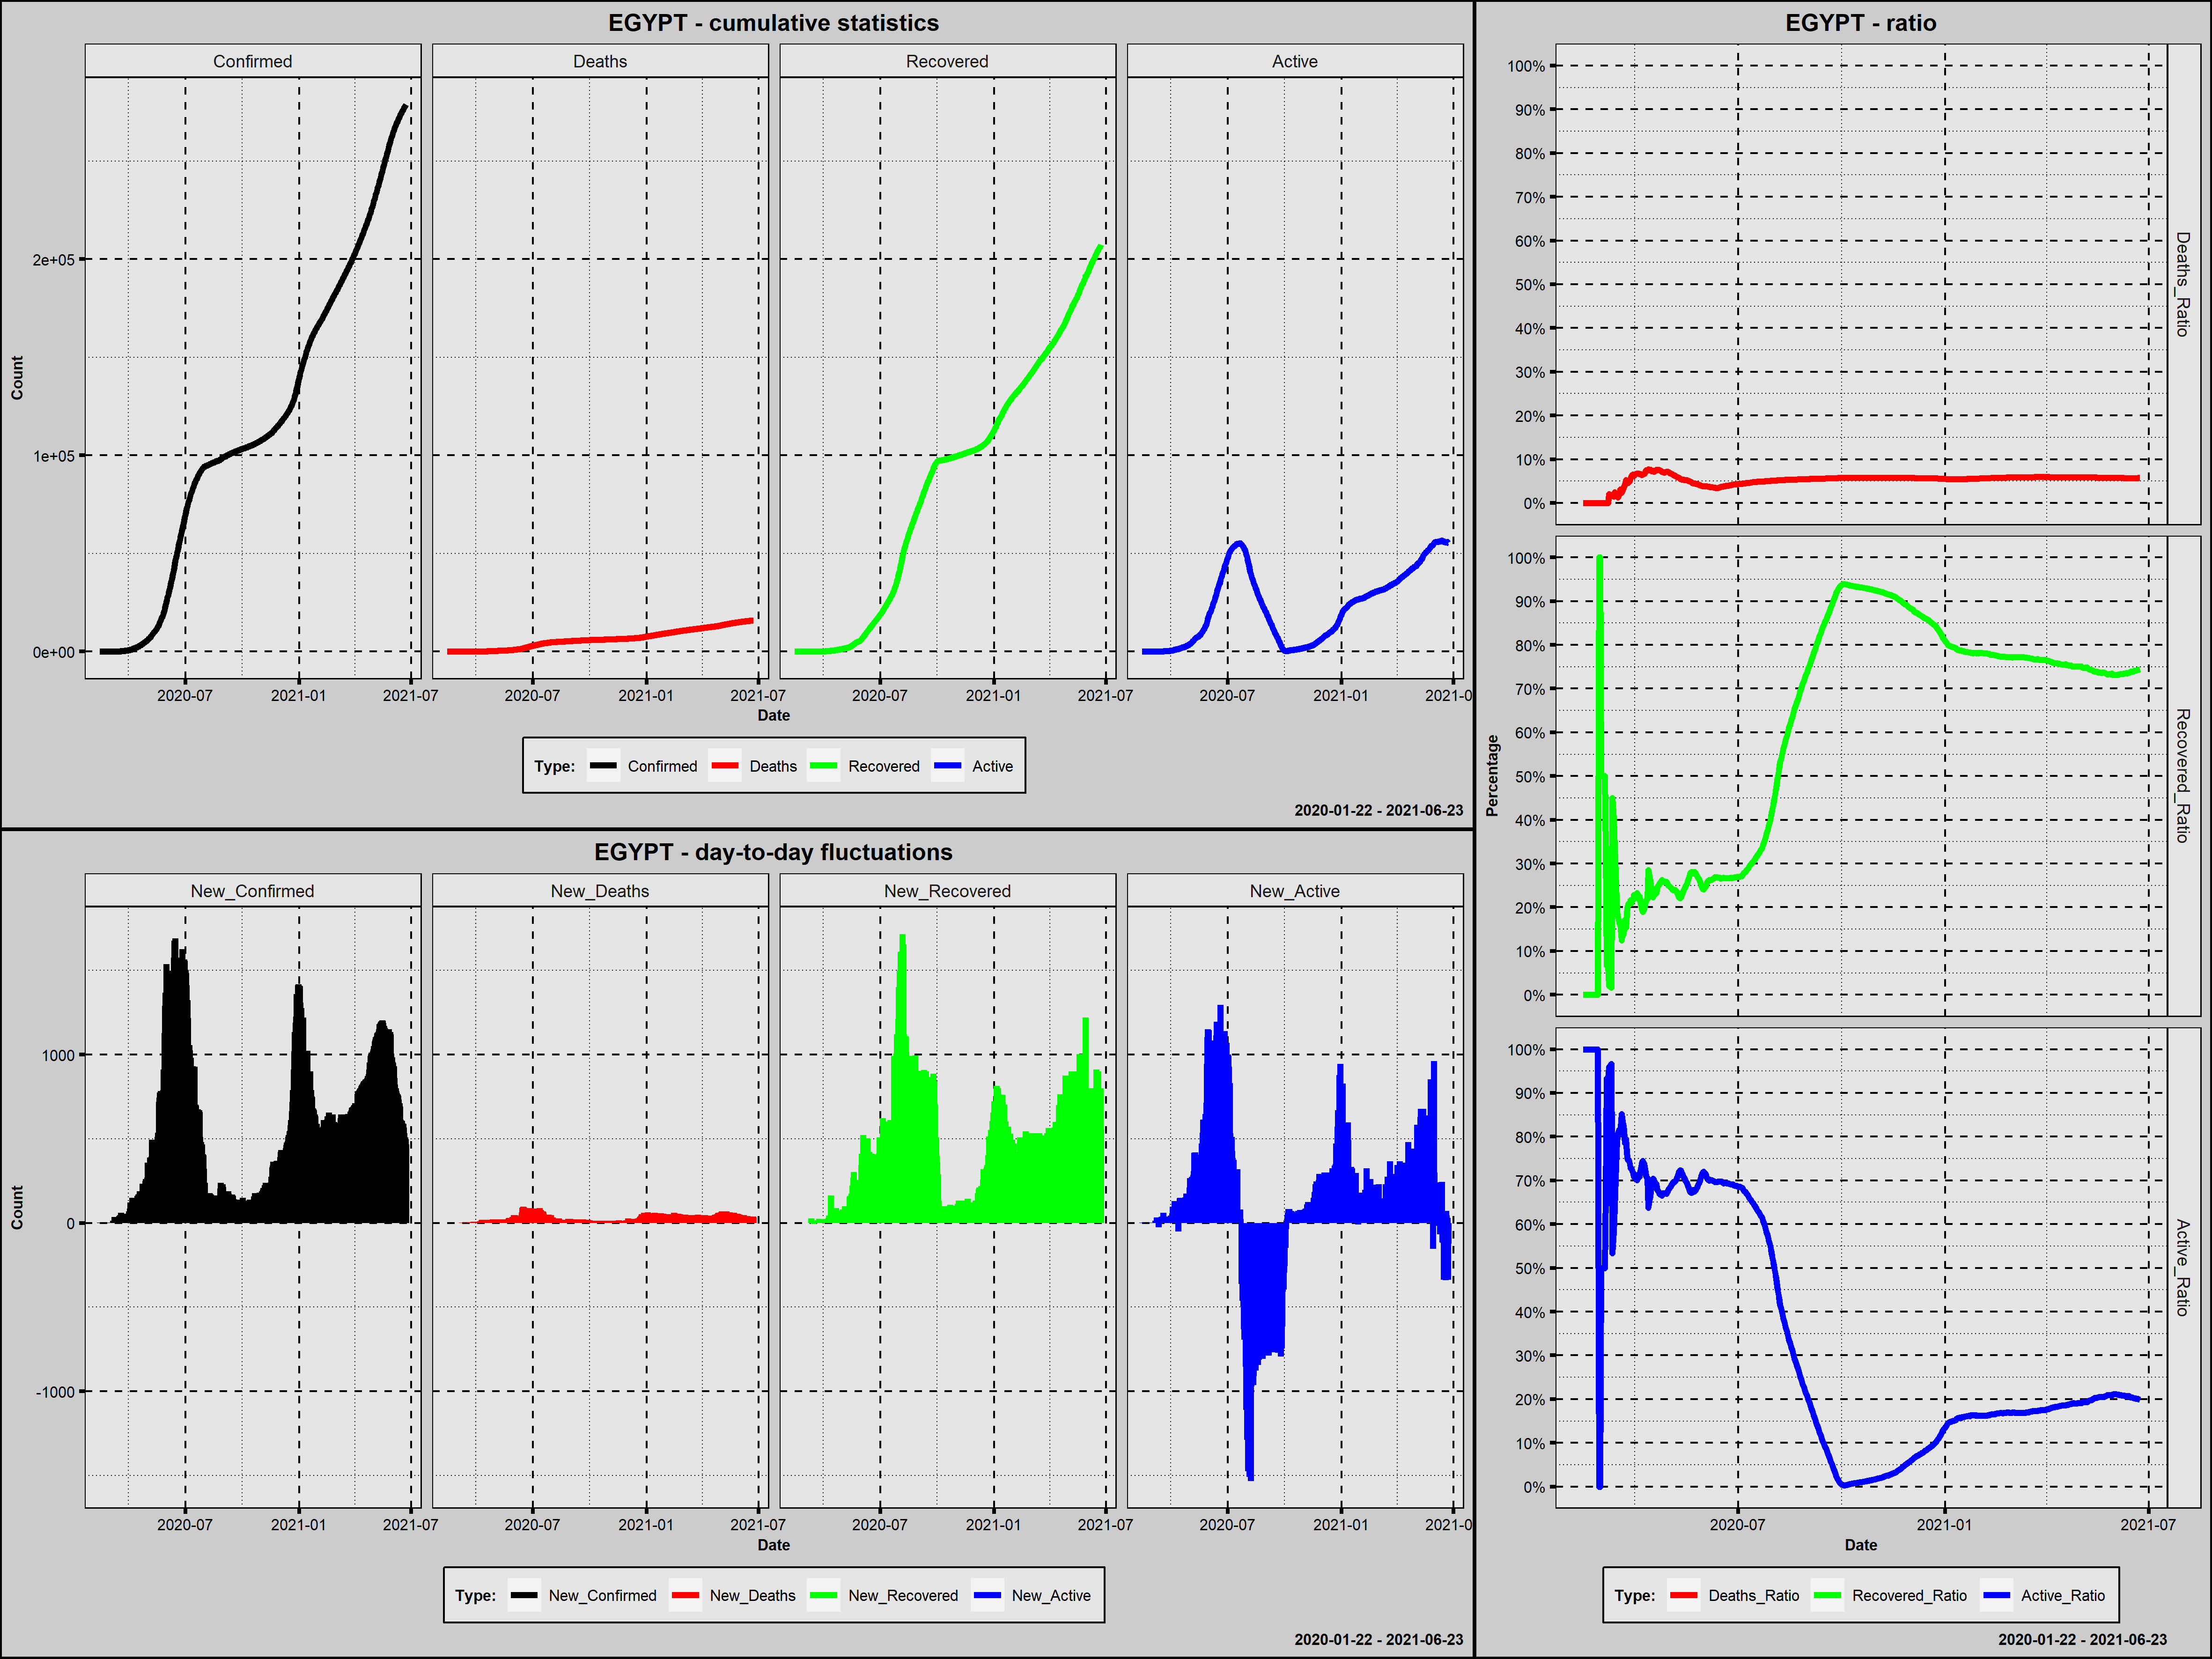

Data behind this chart, as committed beside it:
Country; Date; Confirmed; New_Confirmed; Deaths; New_Deaths; Recovered; New_Recovered; Active; New_Active; Year; Month; Day; Week_Day; Deaths_Ratio; Recovered_Ratio; Active_Ratio; 1_Confirmed; 100_Confirmed; New_Confirmed_Rank; New_Deaths_Rank; New_Recovered_Rank; New_Active_Rank
Egypt; 2020-02-14; 1; 1; 0; 0; 0; 0; 1; 1; 2020; luty; 14; piątek; 0,0000; 0,0000; 1,0000; 1; 0; 474,0; 481,0; 478,0; 388,5
Egypt; 2020-02-15; 1; 0; 0; 0; 0; 0; 1; 0; 2020; luty; 15; sobota; 0,0000; 0,0000; 1,0000; 2; 0; 486,5; 481,0; 478,0; 399,5
Egypt; 2020-02-16; 1; 0; 0; 0; 0; 0; 1; 0; 2020; luty; 16; niedziela; 0,0000; 0,0000; 1,0000; 3; 0; 486,5; 481,0; 478,0; 399,5
Egypt; 2020-02-17; 1; 0; 0; 0; 0; 0; 1; 0; 2020; luty; 17; poniedziałek; 0,0000; 0,0000; 1,0000; 4; 0; 486,5; 481,0; 478,0; 399,5
Egypt; 2020-02-18; 1; 0; 0; 0; 0; 0; 1; 0; 2020; luty; 18; wtorek; 0,0000; 0,0000; 1,0000; 5; 0; 486,5; 481,0; 478,0; 399,5
Egypt; 2020-02-19; 1; 0; 0; 0; 0; 0; 1; 0; 2020; luty; 19; środa; 0,0000; 0,0000; 1,0000; 6; 0; 486,5; 481,0; 478,0; 399,5
Egypt; 2020-02-20; 1; 0; 0; 0; 0; 0; 1; 0; 2020; luty; 20; czwartek; 0,0000; 0,0000; 1,0000; 7; 0; 486,5; 481,0; 478,0; 399,5
Egypt; 2020-02-21; 1; 0; 0; 0; 0; 0; 1; 0; 2020; luty; 21; piątek; 0,0000; 0,0000; 1,0000; 8; 0; 486,5; 481,0; 478,0; 399,5
Egypt; 2020-02-22; 1; 0; 0; 0; 0; 0; 1; 0; 2020; luty; 22; sobota; 0,0000; 0,0000; 1,0000; 9; 0; 486,5; 481,0; 478,0; 399,5
Egypt; 2020-02-23; 1; 0; 0; 0; 0; 0; 1; 0; 2020; luty; 23; niedziela; 0,0000; 0,0000; 1,0000; 10; 0; 486,5; 481,0; 478,0; 399,5
Egypt; 2020-02-24; 1; 0; 0; 0; 0; 0; 1; 0; 2020; luty; 24; poniedziałek; 0,0000; 0,0000; 1,0000; 11; 0; 486,5; 481,0; 478,0; 399,5
Egypt; 2020-02-25; 1; 0; 0; 0; 0; 0; 1; 0; 2020; luty; 25; wtorek; 0,0000; 0,0000; 1,0000; 12; 0; 486,5; 481,0; 478,0; 399,5
Egypt; 2020-02-26; 1; 0; 0; 0; 0; 0; 1; 0; 2020; luty; 26; środa; 0,0000; 0,0000; 1,0000; 13; 0; 486,5; 481,0; 478,0; 399,5
Egypt; 2020-02-27; 1; 0; 0; 0; 0; 0; 1; 0; 2020; luty; 27; czwartek; 0,0000; 0,0000; 1,0000; 14; 0; 486,5; 481,0; 478,0; 399,5
Egypt; 2020-02-28; 1; 0; 0; 0; 1; 1; 0; -1; 2020; luty; 28; piątek; 0,0000; 1,0000; 0,0000; 15; 0; 486,5; 481,0; 460,0; 409,0
Egypt; 2020-02-29; 1; 0; 0; 0; 1; 0; 0; 0; 2020; luty; 29; sobota; 0,0000; 1,0000; 0,0000; 16; 0; 486,5; 481,0; 478,0; 399,5
Egypt; 2020-03-01; 2; 1; 0; 0; 1; 0; 1; 1; 2020; marzec; 1; niedziela; 0,0000; 0,5000; 0,5000; 17; 0; 474,0; 481,0; 478,0; 388,5
Egypt; 2020-03-02; 2; 0; 0; 0; 1; 0; 1; 0; 2020; marzec; 2; poniedziałek; 0,0000; 0,5000; 0,5000; 18; 0; 486,5; 481,0; 478,0; 399,5
Egypt; 2020-03-03; 2; 0; 0; 0; 1; 0; 1; 0; 2020; marzec; 3; wtorek; 0,0000; 0,5000; 0,5000; 19; 0; 486,5; 481,0; 478,0; 399,5
Egypt; 2020-03-04; 2; 0; 0; 0; 1; 0; 1; 0; 2020; marzec; 4; środa; 0,0000; 0,5000; 0,5000; 20; 0; 486,5; 481,0; 478,0; 399,5
Egypt; 2020-03-05; 3; 1; 0; 0; 1; 0; 2; 1; 2020; marzec; 5; czwartek; 0,0000; 0,3333; 0,6667; 21; 0; 474,0; 481,0; 478,0; 388,5
Egypt; 2020-03-06; 15; 12; 0; 0; 1; 0; 14; 12; 2020; marzec; 6; piątek; 0,0000; 0,0667; 0,9333; 22; 0; 467,0; 481,0; 478,0; 376,5
Egypt; 2020-03-07; 15; 0; 0; 0; 1; 0; 14; 0; 2020; marzec; 7; sobota; 0,0000; 0,0667; 0,9333; 23; 0; 486,5; 481,0; 478,0; 399,5
Egypt; 2020-03-08; 49; 34; 1; 1; 1; 0; 47; 33; 2020; marzec; 8; niedziela; 0,0204; 0,0204; 0,9592; 24; 0; 461,0; 463,0; 478,0; 355,0
Egypt; 2020-03-09; 55; 6; 1; 0; 1; 0; 53; 6; 2020; marzec; 9; poniedziałek; 0,0182; 0,0182; 0,9636; 25; 0; 470,0; 481,0; 478,0; 383,5
Egypt; 2020-03-10; 59; 4; 1; 0; 1; 0; 57; 4; 2020; marzec; 10; wtorek; 0,0169; 0,0169; 0,9661; 26; 0; 471,0; 481,0; 478,0; 386,0
Egypt; 2020-03-11; 60; 1; 1; 0; 27; 26; 32; -25; 2020; marzec; 11; środa; 0,0167; 0,4500; 0,5333; 27; 0; 474,0; 481,0; 438,0; 413,0
Egypt; 2020-03-12; 67; 7; 1; 0; 27; 0; 39; 7; 2020; marzec; 12; czwartek; 0,0149; 0,4030; 0,5821; 28; 0; 469,0; 481,0; 478,0; 381,5
Egypt; 2020-03-13; 80; 13; 2; 1; 27; 0; 51; 12; 2020; marzec; 13; piątek; 0,0250; 0,3375; 0,6375; 29; 0; 466,0; 463,0; 478,0; 376,5
Egypt; 2020-03-14; 109; 29; 2; 0; 27; 0; 80; 29; 2020; marzec; 14; sobota; 0,0183; 0,2477; 0,7339; 30; 1; 464,5; 481,0; 478,0; 361,0
Egypt; 2020-03-15; 110; 1; 2; 0; 21; -6; 87; 7; 2020; marzec; 15; niedziela; 0,0182; 0,1909; 0,7909; 31; 2; 474,0; 481,0; 496,0; 381,5
Egypt; 2020-03-16; 150; 40; 2; 0; 27; 6; 121; 34; 2020; marzec; 16; poniedziałek; 0,0133; 0,1800; 0,8067; 32; 3; 456,5; 481,0; 455,5; 352,0
Egypt; 2020-03-17; 196; 46; 4; 2; 32; 5; 160; 39; 2020; marzec; 17; wtorek; 0,0204; 0,1633; 0,8163; 33; 4; 454,0; 458,5; 457,5; 348,0
Egypt; 2020-03-18; 196; 0; 6; 2; 32; 0; 158; -2; 2020; marzec; 18; środa; 0,0306; 0,1633; 0,8061; 34; 5; 486,5; 458,5; 478,0; 410,0
Egypt; 2020-03-19; 256; 60; 6; 0; 32; 0; 218; 60; 2020; marzec; 19; czwartek; 0,0234; 0,1250; 0,8516; 35; 6; 450,0; 481,0; 478,0; 320,5
Egypt; 2020-03-20; 285; 29; 8; 2; 39; 7; 238; 20; 2020; marzec; 20; piątek; 0,0281; 0,1368; 0,8351; 36; 7; 464,5; 458,5; 452,5; 371,0
Egypt; 2020-03-21; 294; 9; 10; 2; 41; 2; 243; 5; 2020; marzec; 21; sobota; 0,0340; 0,1395; 0,8265; 37; 8; 468,0; 458,5; 459,0; 385,0
Egypt; 2020-03-22; 327; 33; 14; 4; 56; 15; 257; 14; 2020; marzec; 22; niedziela; 0,0428; 0,1713; 0,7859; 38; 9; 462,5; 454,5; 446,0; 375,0
Egypt; 2020-03-23; 366; 39; 19; 5; 56; 0; 291; 34; 2020; marzec; 23; poniedziałek; 0,0519; 0,1530; 0,7951; 39; 10; 458,5; 451,0; 478,0; 352,0
Egypt; 2020-03-24; 402; 36; 20; 1; 80; 24; 302; 11; 2020; marzec; 24; wtorek; 0,0498; 0,1990; 0,7512; 40; 11; 460,0; 463,0; 440,0; 378,0
Egypt; 2020-03-25; 456; 54; 21; 1; 95; 15; 340; 38; 2020; marzec; 25; środa; 0,0461; 0,2083; 0,7456; 41; 12; 451,5; 463,0; 446,0; 349,0
Egypt; 2020-03-26; 495; 39; 24; 3; 102; 7; 369; 29; 2020; marzec; 26; czwartek; 0,0485; 0,2061; 0,7455; 42; 13; 458,5; 456,0; 452,5; 361,0
Egypt; 2020-03-27; 536; 41; 30; 6; 116; 14; 390; 21; 2020; marzec; 27; piątek; 0,0560; 0,2164; 0,7276; 43; 14; 455,0; 446,0; 448,0; 370,0
Egypt; 2020-03-28; 576; 40; 36; 6; 121; 5; 419; 29; 2020; marzec; 28; sobota; 0,0625; 0,2101; 0,7274; 44; 15; 456,5; 446,0; 457,5; 361,0
Egypt; 2020-03-29; 609; 33; 40; 4; 132; 11; 437; 18; 2020; marzec; 29; niedziela; 0,0657; 0,2167; 0,7176; 45; 16; 462,5; 454,5; 450,0; 372,0
Egypt; 2020-03-30; 656; 47; 41; 1; 150; 18; 465; 28; 2020; marzec; 30; poniedziałek; 0,0625; 0,2287; 0,7088; 46; 17; 453,0; 463,0; 443,0; 363,0
Egypt; 2020-03-31; 710; 54; 46; 5; 157; 7; 507; 42; 2020; marzec; 31; wtorek; 0,0648; 0,2211; 0,7141; 47; 18; 451,5; 451,0; 452,5; 342,5
Egypt; 2020-04-01; 779; 69; 52; 6; 179; 22; 548; 41; 2020; kwiecień; 1; środa; 0,0668; 0,2298; 0,7035; 48; 19; 449,0; 446,0; 441,5; 345,0
Egypt; 2020-04-02; 865; 86; 58; 6; 201; 22; 606; 58; 2020; kwiecień; 2; czwartek; 0,0671; 0,2324; 0,7006; 49; 20; 447,0; 446,0; 441,5; 326,5
Egypt; 2020-04-03; 985; 120; 66; 8; 216; 15; 703; 97; 2020; kwiecień; 3; piątek; 0,0670; 0,2193; 0,7137; 50; 21; 422,0; 437,0; 446,0; 276,5
Egypt; 2020-04-04; 1070; 85; 71; 5; 241; 25; 758; 55; 2020; kwiecień; 4; sobota; 0,0664; 0,2252; 0,7084; 51; 22; 448,0; 451,0; 439,0; 333,0
Egypt; 2020-04-05; 1173; 103; 78; 7; 247; 6; 848; 90; 2020; kwiecień; 5; niedziela; 0,0665; 0,2106; 0,7229; 52; 23; 442,5; 441,0; 455,5; 285,0
Egypt; 2020-04-06; 1322; 149; 85; 7; 259; 12; 978; 130; 2020; kwiecień; 6; poniedziałek; 0,0643; 0,1959; 0,7398; 53; 24; 383,5; 441,0; 449,0; 248,0
Egypt; 2020-04-07; 1450; 128; 94; 9; 276; 17; 1080; 102; 2020; kwiecień; 7; wtorek; 0,0648; 0,1903; 0,7448; 54; 25; 407,0; 432,0; 444,0; 272,0
Egypt; 2020-04-08; 1560; 110; 103; 9; 305; 29; 1152; 72; 2020; kwiecień; 8; środa; 0,0660; 0,1955; 0,7385; 55; 26; 437,0; 432,0; 437,0; 303,5
Egypt; 2020-04-09; 1699; 139; 118; 15; 348; 43; 1233; 81; 2020; kwiecień; 9; czwartek; 0,0695; 0,2048; 0,7257; 56; 27; 394,0; 341,5; 428,0; 296,0
Egypt; 2020-04-10; 1794; 95; 135; 17; 384; 36; 1275; 42; 2020; kwiecień; 10; piątek; 0,0753; 0,2140; 0,7107; 57; 28; 445,0; 323,5; 433,0; 342,5
Egypt; 2020-04-11; 1939; 145; 146; 11; 426; 42; 1367; 92; 2020; kwiecień; 11; sobota; 0,0753; 0,2197; 0,7050; 58; 29; 387,0; 411,0; 430,0; 283,5
Egypt; 2020-04-12; 2065; 126; 159; 13; 589; 163; 1317; -50; 2020; kwiecień; 12; niedziela; 0,0770; 0,2852; 0,6378; 59; 30; 411,0; 370,0; 334,0; 415,0
Egypt; 2020-04-13; 2190; 125; 164; 5; 589; 0; 1437; 120; 2020; kwiecień; 13; poniedziałek; 0,0749; 0,2689; 0,6562; 60; 31; 413,5; 451,0; 478,0; 254,0
... 436 more rows
